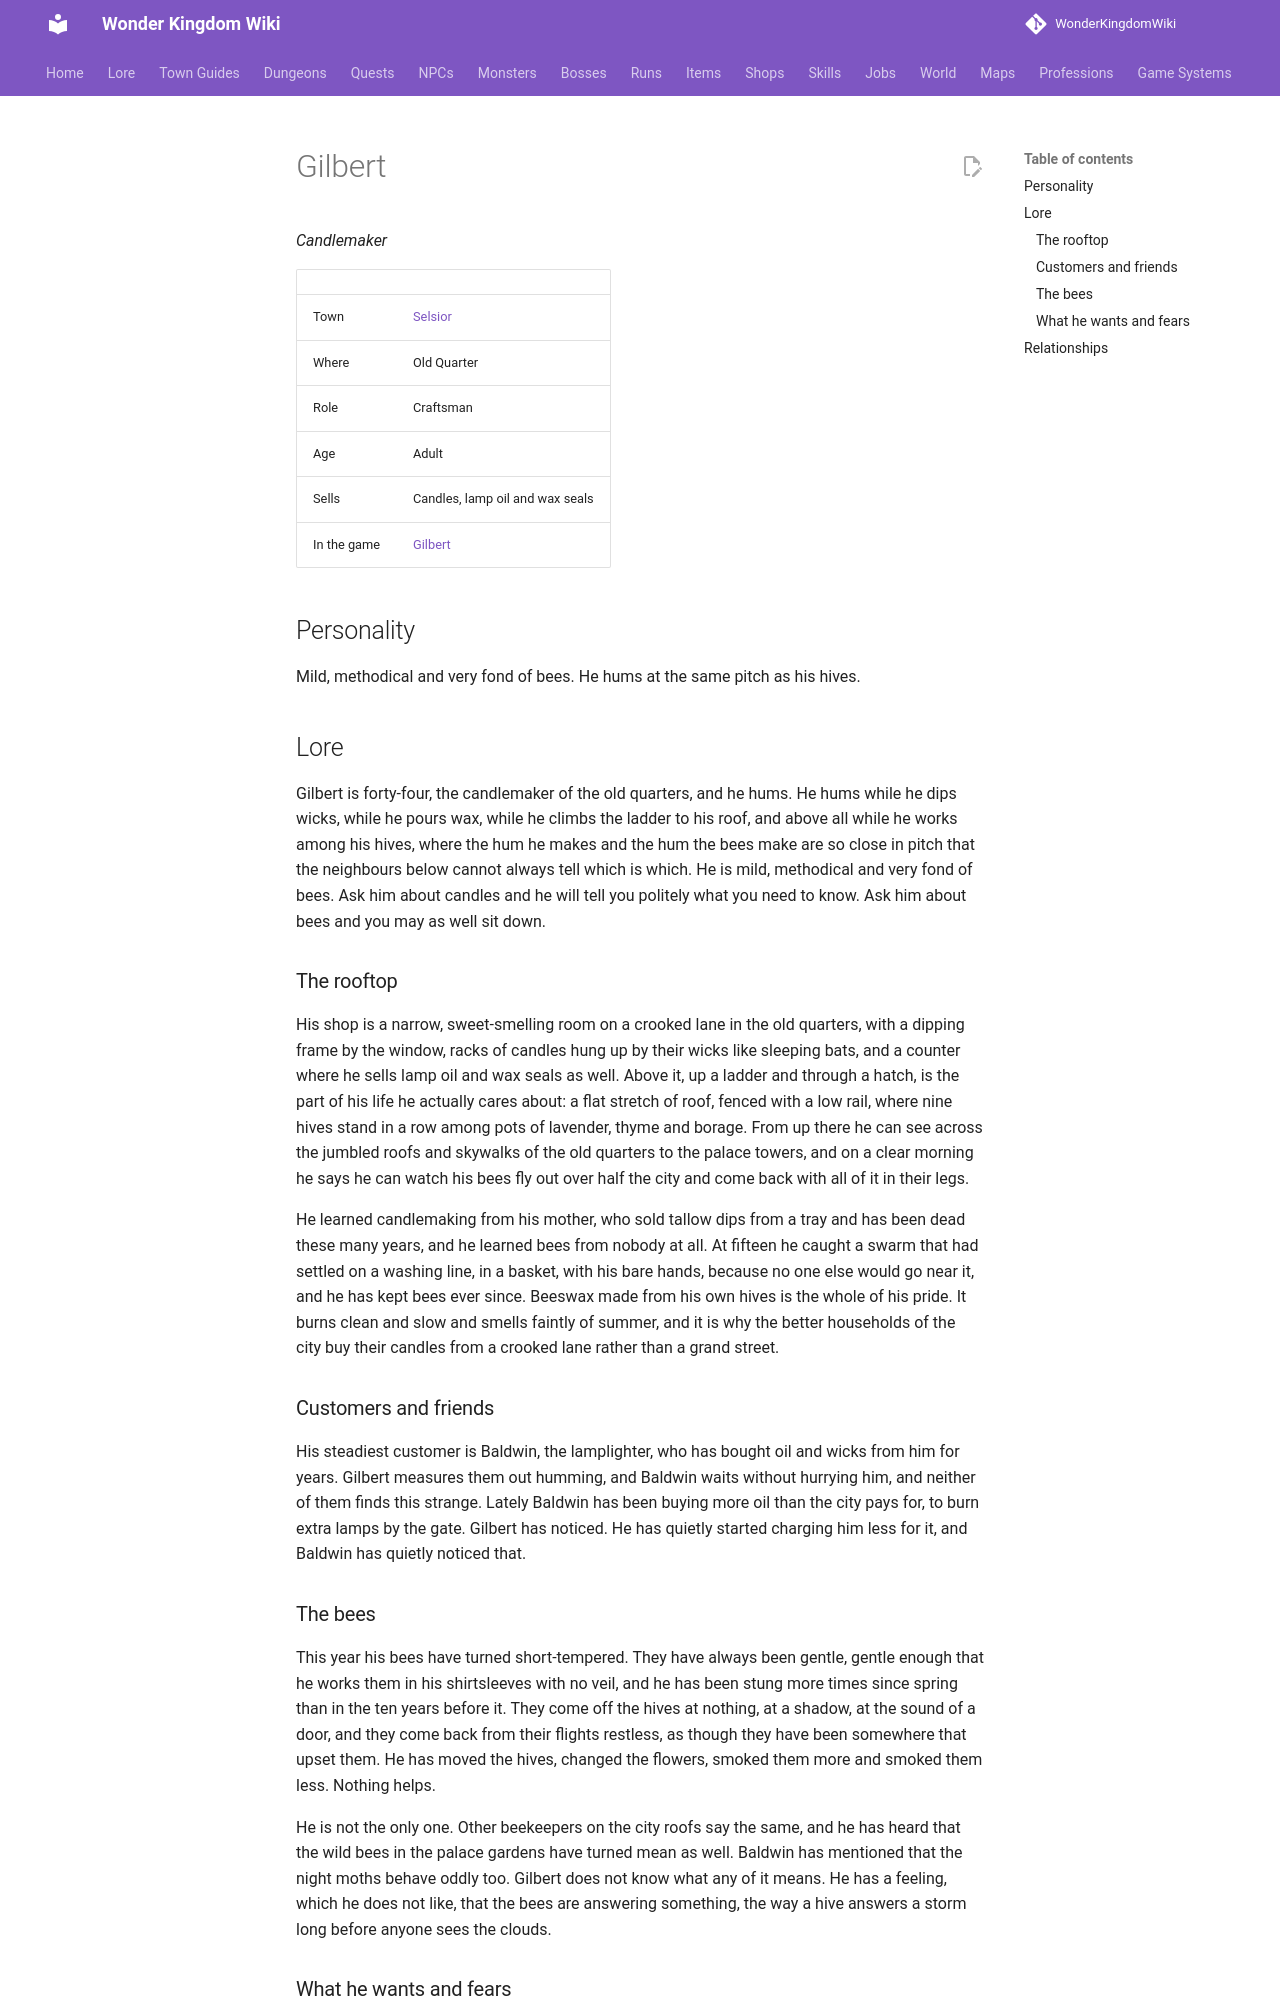

repository: alonohana627/WonderKingdomWiki · page: lore/people/selsior/gilbert/index.html · generator: mkdocs

<!-- Generated by tools/people.py from data/people/. Do not edit: changes are overwritten. -->

# Gilbert

*Candlemaker*

|  |  |
|---|---|
| Town | [Selsior](../../towns/selsior.md) |
| Where | Old Quarter |
| Role | Craftsman |
| Age | Adult |
| Sells | Candles, lamp oil and wax seals |
| In the game | [Gilbert](../../../npcs/gilbert.md) |

## Personality

Mild, methodical and very fond of bees. He hums at the same pitch as his hives.

## Lore

Gilbert is forty-four, the candlemaker of the old quarters, and he hums. He hums while he dips wicks, while he pours wax, while he climbs the ladder to his roof, and above all while he works among his hives, where the hum he makes and the hum the bees make are so close in pitch that the neighbours below cannot always tell which is which. He is mild, methodical and very fond of bees. Ask him about candles and he will tell you politely what you need to know. Ask him about bees and you may as well sit down.

### The rooftop

His shop is a narrow, sweet-smelling room on a crooked lane in the old quarters, with a dipping frame by the window, racks of candles hung up by their wicks like sleeping bats, and a counter where he sells lamp oil and wax seals as well. Above it, up a ladder and through a hatch, is the part of his life he actually cares about: a flat stretch of roof, fenced with a low rail, where nine hives stand in a row among pots of lavender, thyme and borage. From up there he can see across the jumbled roofs and skywalks of the old quarters to the palace towers, and on a clear morning he says he can watch his bees fly out over half the city and come back with all of it in their legs.

He learned candlemaking from his mother, who sold tallow dips from a tray and has been dead these many years, and he learned bees from nobody at all. At fifteen he caught a swarm that had settled on a washing line, in a basket, with his bare hands, because no one else would go near it, and he has kept bees ever since. Beeswax made from his own hives is the whole of his pride. It burns clean and slow and smells faintly of summer, and it is why the better households of the city buy their candles from a crooked lane rather than a grand street.

### Customers and friends

His steadiest customer is Baldwin, the lamplighter, who has bought oil and wicks from him for years. Gilbert measures them out humming, and Baldwin waits without hurrying him, and neither of them finds this strange. Lately Baldwin has been buying more oil than the city pays for, to burn extra lamps by the gate. Gilbert has noticed. He has quietly started charging him less for it, and Baldwin has quietly noticed that.
